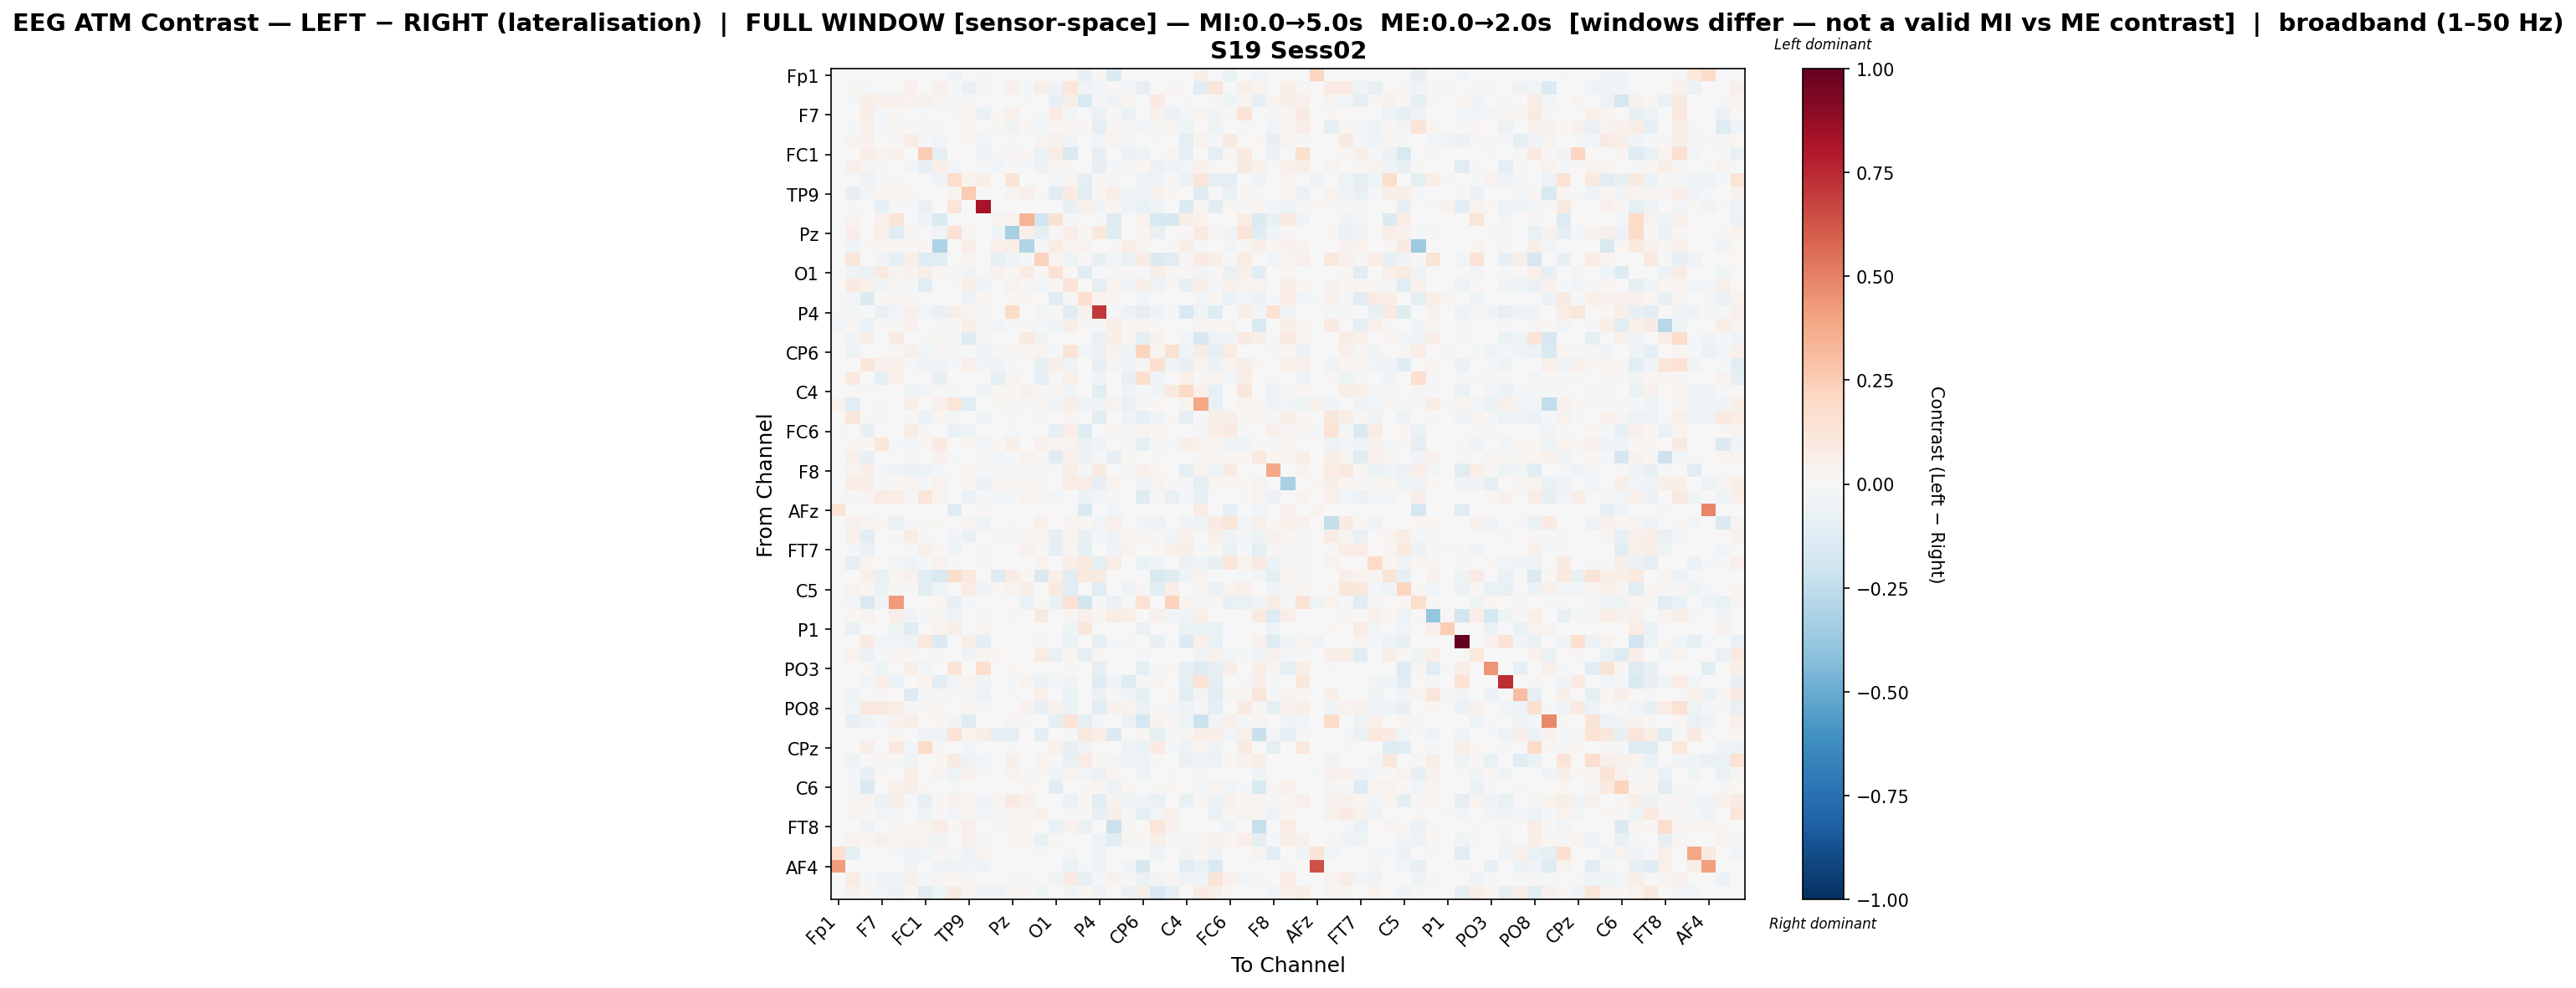

The file beside this chart, header and first rows:
, Fp1, Fz, F3, F7, FT9, FC5, FC1, C3, T7, TP9, CP5, CP1, Pz, P3, P7, O1, Oz, O2, P4, P8, TP10, CP6, CP2
Fp1, 0.01139, 0.0, 0.0, 0.0, 0.0, 0.0, 0.0, 0.0, -0.03823, 0.00211, -0.02064, 0.0, 0.0, 0.0, 0.0, 0.0, 0.0, -0.0829, 0.01618, -0.1392, 0.0, 0.0, 0.0
Fz, 0.0, 0.02701, -0.01432, 0.005389, -0.006429, 0.0407, -0.002511, 0.04766, -0.008634, -0.06864, -0.01573, 0.006141, 0.04195, -0.01991, 0.0594, -0.04906, 0.1147, -0.03553, -0.02351, 0.01217, -0.02562, -0.08343, 0.0
F3, 0.0, -0.01069, 0.0683, 0.04564, 0.04986, 0.03792, 0.04041, 0.02409, -0.0236, 0.009519, 0.0, 0.0, 0.0, 0.01403, 0.0, -0.08013, 0.05667, -0.1554, -0.01372, -0.03488, 0.02101, 0.002261, 0.08023
F7, 0.0, 0.003281, 0.05493, -0.009709, 0.01836, 5.27989234557657e-06, -0.01923, -0.003383, -0.01241, 0.02177, -0.06565, 0.01214, 0.05128, 0.003608, -0.01321, 0.08042, -0.02406, 0.006135, -0.06455, 0.007939, -0.06528, -0.003498, 0.04562
FT9, 0.0, -0.02334, 0.05099, -0.01589, 0.0183, -0.01153, -0.01897, 0.02003, 0.006641, 0.02021, -0.005498, 0.02691, -0.04572, 0.02104, -0.02801, 0.02198, 0.02422, 0.008313, -0.08681, 0.01983, -0.01244, -0.02975, 0.01511
FC5, 0.0, 0.03232, 0.04638, -0.005665, 0.01081, 0.07215, -0.01513, -0.03052, 0.007087, 0.01704, -0.02467, 0.001131, 0.009876, 0.007067, 0.03336, 0.04144, -0.0373, -0.005169, -0.02583, 0.03445, -0.01751, -0.00393, -0.02209
FC1, 0.0, -0.00187, 0.0635, 0.03548, 0.03992, 0.006818, 0.2555, -0.09403, 0.0, 0.001331, -0.04687, -0.01152, 0.01047, 0.02262, -0.06568, 0.07224, -0.1472, 0.0, -0.08674, 0.0, -0.05817, -0.04883, -0.007052
C3, 0.0, 0.05279, 0.02796, -0.009514, 0.006317, -0.0254, -0.08549, 0.06947, -0.02961, 0.005737, -0.01486, -0.02952, 0.007976, -0.009533, -0.05604, 0.01705, 0.014, 0.00186, -0.07662, -0.01449, -0.01639, 0.01857, -0.05952
T7, -0.001754, -0.006608, -0.05039, -0.01146, 0.009257, 0.006143, 0.0, -0.04125, 0.1728, 0.03727, 0.05771, 0.0, 0.1277, 0.0, 0.0, -0.02353, 0.02695, -0.0942, 0.009469, 0.01019, -0.004366, -0.05187, -0.03256
TP9, 0.001121, -0.08116, -0.02359, 0.02089, 0.02233, 0.01654, 0.001262, 0.004906, 0.02774, 0.2618, 0.0, -0.0002042, 0.02565, 0.04819, 0.01065, -0.1051, 0.08326, -0.1115, 0.01514, 0.06277, -0.04084, -0.03306, 0.03961
CP5, -0.006187, -0.01409, 0.0003755, -0.07835, -0.01005, -0.01817, -0.06544, 0.001031, 0.1207, -0.0001547, 0.8217, 0.0, 0.0, 0.0, -0.000324, 0.0, -0.07703, 0.0522, -0.03827, 0.02441, -0.03953, -0.06549, -0.04416
CP1, 0.0, 0.03245, 0.0, 0.04356, 0.1285, 0.002564, -0.03915, -0.1411, 0.0, 0.0, 0.0, 0.03399, 0.03176, 0.3423, -0.1921, 0.1539, -0.009907, 0.0, -0.007813, -0.1173, 0.002225, 0.03448, -0.156
Pz, 0.0, 0.07002, 0.0, 0.05437, -0.1152, 0.02352, 0.006506, -0.04121, 0.1427, 0.02836, 0.0, -0.04082, -0.332, 0.06888, -0.09312, 0.01081, 0.06696, 0.01708, 0.1049, -0.1248, 0.001324, 0.02365, -0.07257
P3, 0.0, -0.04012, 0.01524, 0.01814, 0.0187, 0.01193, 0.02538, -0.3122, 0.0, 0.06984, 0.0, 0.05323, 0.06997, -0.2993, -0.01704, 0.07161, 0.02522, 0.03275, 0.0, 0.01457, 0.06538, 0.03112, 0.0
P7, 0.0, 0.1148, 0.0, -0.03508, -0.08981, 0.05808, -0.1197, -0.1093, 0.0, 0.02053, 0.0, -0.08007, -0.04668, -0.02112, 0.232, 0.02842, -0.05246, 0.007895, -0.07164, -0.02419, -0.06897, 0.0796, -0.1335
O1, 0.0, -0.03732, -0.06326, 0.09054, 0.03458, 0.04395, 0.05948, 0.01713, -0.0131, -0.03343, 0.0, 0.04282, 0.01105, 0.07226, 0.01713, 0.1413, 0.01697, -0.1233, -0.003495, -0.01121, 0.01268, -0.01829, 0.06155
Oz, 0.0, 0.0865, 0.04393, -0.03861, 0.007832, -0.02305, -0.1034, -0.005497, 0.01026, 0.05712, -0.04242, -0.006098, 0.03146, 0.01246, -0.02755, 0.01041, 0.1304, 0.004012, -0.09377, 0.03599, -0.04454, 0.05726, -0.0487
O2, -0.01015, -0.0267, -0.1388, 0.008678, 0.02481, 0.009107, 0.0, 0.002893, -0.0007728, -0.05196, 0.02831, 0.0, 0.02211, 0.0171, 0.005372, -0.1091, 0.008678, 0.1689, 0.03596, 0.03781, 0.0, -0.02932, 0.001151
P4, 0.01116, -0.02033, -0.005249, -0.06673, -0.03049, 0.05365, -0.02984, -0.06906, 0.05534, 0.02465, -0.0215, -0.00199, 0.186, 0.0, -0.02955, -0.003399, -0.11, 0.0442, 0.7068, -0.0199, -0.06149, -0.0832, -0.05238
P8, -0.02778, 0.02241, -0.05538, 0.008034, 0.00811, 0.04216, 0.0, -0.02064, 0.009407, 0.06636, 0.01132, -0.02751, -0.02325, 0.01229, -0.0137, -0.0421, 0.06442, 0.0122, -0.01769, 0.06908, 0.02015, 0.02944, 0.007833
TP10, 0.0, -0.04666, 0.0567, -0.003407, 0.08561, 0.003587, -0.01415, 0.02366, -0.008035, -0.1236, -0.01911, 0.001829, 0.00456, 0.09367, -0.03509, 0.002652, 0.001718, 0.0, -0.06386, 0.06999, 0.007841, -0.09679, 0.04078
CP6, 0.0, -0.05053, 0.00743, 0.006661, 0.01698, 0.05822, -0.0255, 0.02606, -0.01645, -0.006383, -0.03183, 0.01254, 0.01053, 0.02851, 0.03795, -0.01956, 0.1261, -0.02838, -0.06737, 0.03417, -0.04295, 0.2201, 0.03005
CP2, 0.0, 0.0, 0.1118, 0.04128, 0.05158, -0.01337, -0.0317, -0.04623, -0.01745, 0.04968, -0.02672, -0.04354, -0.01242, 0.0, -0.07433, 0.06367, -0.04234, 0.002243, -0.08322, 0.02662, -0.03992, 0.02801, 0.1623
Cz, 0.0, 0.08594, 0.0, -0.07963, 0.05041, 0.0, 0.001965, -0.07745, 0.006732, 0.00624, 0.0, -0.09237, 0.02965, 0.00227, -0.08149, -0.002328, 0.04985, 0.0, -0.03163, 0.002201, -0.07186, 0.1702, -0.04273
C4, 0.0, 0.004886, 0.01927, -0.0004097, 0.007563, -0.04436, -0.03014, 0.0109, -0.02174, -0.002977, -0.04629, 0.01928, 0.009306, 0.04049, 0.01347, 0.02367, -0.03026, 0.0, -0.1122, 0.00138, -0.03484, -0.02098, -0.0357
T8, 0.03544, -0.109, 0.004124, 0.02133, 0.0, 0.05692, -0.0002447, 0.0475, 0.1244, -0.111, 0.007452, 0.01525, 0.03064, -0.00881, 0.03064, -0.03523, 0.06611, -0.03182, -0.04794, 0.03165, -0.06376, 0.009349, 0.02116
FT10, 0.0, 0.1146, 0.01413, -0.01425, -0.00585, 0.01078, -0.05701, 0.02919, -0.02776, -0.0002388, -0.0393, 0.0, 0.009216, 0.0, 0.02381, 0.00768, 0.02963, 0.003798, -0.1029, 0.003659, -0.03841, -0.08167, -0.04465
FC6, -0.0144, 0.004978, -0.07671, 0.006672, 0.004492, 0.07494, 0.01203, 0.002333, -0.06527, -0.05274, 0.004587, 0.0, -0.01131, -0.005835, -0.004523, -0.08649, 0.06986, -0.1204, 0.0, 0.02777, -0.01126, 0.03881, 0.01716
FC2, 0.0, 0.02699, 0.0117, 0.1101, -0.01126, -0.02819, 0.01636, 0.08532, 0.0, 0.01981, -0.02922, 0.01882, 0.05576, 0.006465, 0.04612, 0.03617, 0.03862, -0.06042, -0.03718, 0.0, -0.01075, -0.09124, 0.00794
F4, -0.004111, 0.04707, -0.07429, -0.006453, 0.007268, 0.01764, -0.001992, 0.04493, -0.01678, 0.006624, 0.009846, -0.02526, -0.008641, 0.03704, 0.01048, -0.1057, 0.05464, -0.06249, -0.02184, -0.08132, 0.01939, 0.001778, 0.0123
F8, 0.0009916, 0.03255, 0.06639, -0.01525, -0.04079, -0.05876, -0.05394, -0.01856, -0.001009, 0.02066, -0.02068, -0.02074, -0.01584, 0.02612, -0.01197, -0.009058, 0.06657, -0.01491, 0.08246, -0.00747, -0.01376, 0.04345, 0.01728
AF7, 0.0, 0.07699, 0.05937, -0.01503, 0.01515, 0.03149, -0.01227, 0.03889, 0.00398, 0.01677, -0.06084, 0.02827, 0.01652, 0.02064, 0.009568, -0.001166, 0.0754, 0.07287, -0.0797, 0.03271, 0.006425, -0.0339, 0.03833
AF3, 0.0, -0.0119, 0.02469, 0.08392, 0.07172, 0.01427, 0.1174, 0.03642, 0.0, -0.06874, -0.01551, -0.02983, -0.02296, 0.03246, 0.01203, -0.02889, 0.004613, -0.05687, -0.03001, 0.01122, 0.006129, -0.1232, 0.01204
AFz, 0.1389, 0.0, 0.0, 0.0, 0.0, 0.0, 0.0, 0.0, -0.1222, 0.0, 0.01401, 0.0, 0.0, 0.0, 0.0, 0.0, 0.0, -0.1456, 0.0, -0.02687, 0.0, 0.0, 0.00634
F1, 0.0, 0.0437, 0.02378, 0.01688, -0.06971, -0.02092, -0.008152, 0.01866, -0.00654, 0.0256, -0.04803, 0.0, 0.009598, 0.0, 0.05076, 0.002152, 0.03123, 0.01818, -0.02539, 0.05239, -0.007793, -0.02522, -0.05377
F5, 0.0, 0.05116, -0.1042, 0.0, 0.01075, 0.07281, 0.01457, 0.00172, -0.02576, -0.06937, -0.005295, -0.01041, -0.01783, 0.02502, 0.02392, -0.0849, 0.03557, -0.07583, -0.01328, -0.03346, 0.02514, 0.02313, 0.01356
FT7, 0.0, -0.02143, -0.05939, 0.0, -0.004701, -0.00912, 0.051, 0.01986, -0.04043, -0.005581, 0.009415, -0.003763, -0.002517, 0.04466, 0.01062, -0.08329, 0.02457, -0.09202, -0.0007959, -0.0315, 0.03441, 0.004378, 0.01637
FC3, 0.0, -0.09077, 0.02022, 0.00531, -0.02875, -0.03367, -0.01589, 0.03764, -0.009303, -0.004341, -0.01576, 0.0, 0.006741, 0.0, 0.03179, 0.0, 0.06523, 0.09725, -0.09885, 0.07643, 0.0, -0.06826, -0.0355
C1, 0.0, 0.0, 0.05118, -0.07701, 0.01763, 0.04178, -0.1143, -0.1496, 0.1731, 0.1046, 0.0, -0.1254, 0.07287, 0.02032, -0.1472, 0.05376, -0.1146, 0.0961, 0.08807, 0.0002902, -0.004488, 0.0, -0.1524
C5, 0.0, 0.03762, 0.01688, -0.05847, 0.01284, 0.01006, -0.1027, -0.05421, 0.0, 0.07606, -0.04628, 0.01892, 0.03237, 0.06164, 0.002611, 0.09615, -0.1045, 0.0, -0.1129, 0.0, -0.04418, 0.01157, -0.1039
TP7, -0.02082, -0.02867, -0.1477, -0.03694, 0.428, -0.003581, 0.0, 0.01927, -0.08081, -0.02289, 0.0, 0.0, -9.462677175603984e-06, -0.06986, 0.01098, -0.06506, 0.1431, -0.1841, -0.01705, -0.06277, -0.01769, 0.1436, 5.784911026033743e-05
CP3, 0.0, 0.01699, 0.03193, 0.0, 0.0653, -0.03481, -0.02258, 0.02777, -0.03486, -0.0008609, -0.01094, 0.0, 0.01345, 0.0, 0.08809, 0.0005546, 0.0311, 0.05204, 0.01864, 0.07389, 0.0697, 0.0, 0.05154
P1, 0.0, -0.06618, 0.007007, 0.0, -0.04465, -0.1196, 0.0, 0.03403, 0.06506, 0.0, 0.03366, 0.0, 0.0, 0.0, 0.0, 0.0, -0.04944, 0.1171, 0.0, 0.0, 0.0, -0.06618, 0.0
P5, -0.006309, 0.0, 0.07842, -0.02623, -0.02702, -0.05459, 0.1066, -0.1391, 0.0, 0.06125, -0.09702, 0.0, 0.0, 0.0, 0.02521, 0.0, -0.06158, 0.005072, -0.08636, -0.01351, -0.01697, -0.002332, -0.0717
PO7, 0.0, 0.03396, -0.06969, -0.0218, 0.01836, 0.01442, 0.0, 0.01158, -0.007372, -0.03558, 0.02424, 0.02216, 0.00319, 0.006022, 0.0832, -0.07751, 0.01899, -0.09254, 0.0204, -0.002158, 0.0, -0.01937, 0.001936
PO3, 0.0, 0.004291, 0.01982, -0.0391, 0.0, 0.06062, -0.02697, 0.005412, 0.1371, 0.0, 0.1649, 0.0, 0.02248, 0.0, 0.0, 0.0, 0.007863, 0.0, -0.08614, 0.002887, -0.007196, -0.1014, -0.02198
POz, 0.0, 0.0, -0.02562, 0.07027, -0.05955, -0.007065, 0.03594, -0.1167, -0.02346, 0.03272, -0.0453, 0.002767, -0.01279, 0.03287, -0.05503, -0.01267, -0.04648, -0.00536, -0.118, -0.0341, -0.1228, -0.0227, 0.02358
PO4, 0.0, -0.04473, 0.0, 0.02607, 0.0008299, -0.125, -0.009523, 0.01039, -0.008888, -0.01069, -0.04789, 0.0, 0.009129, 0.0, 0.0503, 0.0, -0.0688, 0.0, -0.06654, 0.01328, -0.02667, -0.08964, -0.003016
PO8, 0.0, -0.02456, 0.09607, 0.09529, 0.07481, -0.01943, 0.02713, 0.01182, 0.0, 0.01814, -0.01365, 0.003993, 0.007769, 0.04408, -0.07897, 0.04397, -0.0634, 0.002408, -0.1136, 0.04395, 0.03234, -0.06305, 0.007947
P6, 0.0, -0.08556, -0.03633, -0.01062, 0.03968, 0.06045, 0.005481, 0.02171, -0.02773, -0.1213, -0.003737, 0.0, 0.03116, -0.01092, 0.0, -0.08693, 0.1297, -0.09701, -0.007861, 0.002914, -0.05937, -0.1771, 0.03127
P2, -0.006424, 0.0, 0.0, -0.001445, 0.02412, 0.0, -0.03822, -0.04744, 0.139, 0.03857, 0.06301, -0.09204, -0.08825, 0.0, -0.0947, 0.0, -0.01436, 0.1037, 0.06879, -0.1369, 0.0, 0.03073, -0.1014
CPz, 0.0, 0.0, 0.05595, -0.001682, 0.09402, -0.02369, 0.1919, 0.02198, 0.0, -0.02903, -0.003853, 0.0, -0.01788, 0.0, -0.002513, 0.0405, -0.07747, -0.03353, -0.004209, 0.0, -0.05243, -0.06963, 0.08527
CP4, 0.0, -0.04628, 0.0, 0.0303, -0.01616, -0.04011, 0.0, 0.01855, 0.09067, -0.04746, -0.02376, 0.0, 0.06182, 0.0, 0.03366, -0.002206, -0.072, 0.08559, 0.01745, -0.02404, -0.04395, -0.05184, 0.009575
TP8, -0.003775, -0.01568, -0.07777, 0.02102, 0.007568, 0.06254, 0.0, 0.02346, -0.05438, 0.04561, 0.01301, 0.0, 0.03879, 0.01254, 0.01068, -0.05222, 0.03447, -0.02872, -0.05634, 0.0247, 0.0, -0.04986, -0.002675
C6, -0.004129, -0.0105, -0.1446, 0.0, 0.05445, 0.05897, 0.02057, 0.0, -0.01792, -0.002452, 0.003477, -0.004202, 0.006867, 0.01577, -0.001822, -0.109, 0.00478, 0.01243, 0.03076, -0.05215, 0.01985, -0.002836, 0.01235
C2, 0.0, 0.008449, 0.03227, -0.05534, 0.05774, -0.01635, -0.08126, 0.01397, 0.04603, 0.02219, -0.03895, 0.03041, 0.08984, 0.04063, 0.001434, 0.0, -0.0605, 0.02228, -0.1036, 0.0329, -0.04214, -0.04376, -0.06674
FC4, 0.0, 0.0235, 0.01013, -0.02978, -0.01214, 0.003596, -0.04512, 0.02295, -0.03059, 0.02695, -0.0294, 0.008821, 0.0175, 0.02288, 0.03992, -0.002557, -0.01653, 0.01166, -0.07866, 0.06162, -0.01367, -0.09873, -0.02666
FT8, 0.0126, -0.001946, -0.05222, -0.002194, 0.01624, 0.02331, 0.03643, 0.07541, 0.0208, 0.0519, 0.0, -0.009662, 0.008918, 0.02121, -0.004042, -0.06706, 0.04251, -0.0647, 0.005358, -0.2136, 0.0301, 0.0009555, 0.1177
F6, -0.004328, 0.03649, 0.02108, 0.04937, 0.03053, 0.03798, 0.03313, -0.03317, -0.006591, 0.03927, -0.01967, 0.0005724, 0.02003, 0.02268, -0.06394, 0.01065, 0.0004329, 0.001598, -0.05004, -0.1168, 0.02497, 0.01281, 0.05785
AF8, 0.1595, -0.09277, 0.0, 0.0, -0.01723, -0.03152, -0.02591, 0.03072, -0.02082, -0.03723, 0.03443, 0.0, 0.0, 0.0, -0.0193, 0.0, -0.02623, 0.0, -0.05317, 0.0, -0.00583, 0.003912, -0.04068
... 3 more rows
